pico-8 play session: mixed d-pad (fixed 12-tick cycle), after a click and taps of 🅾, ❎, 🅾+❎, 🅾 in the second before t = 0

[t = 1 s] mixed d-pad (1.2s cycle ×~1): → ← ↑ ↓ + 🅾/❎ taps, ~1s
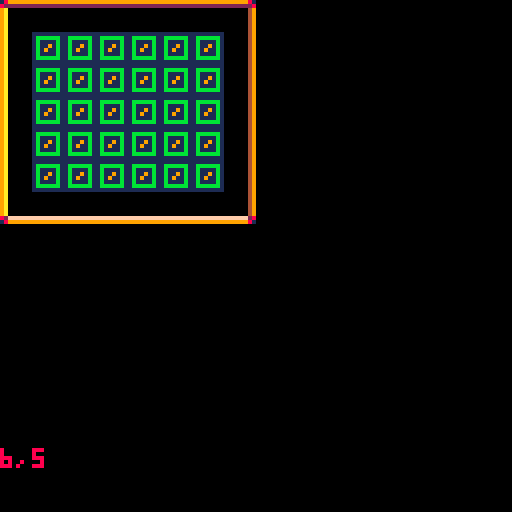
[t = 2 s] mixed d-pad (1.2s cycle ×~1): → ← ↑ ↓ + 🅾/❎ taps, ~2s
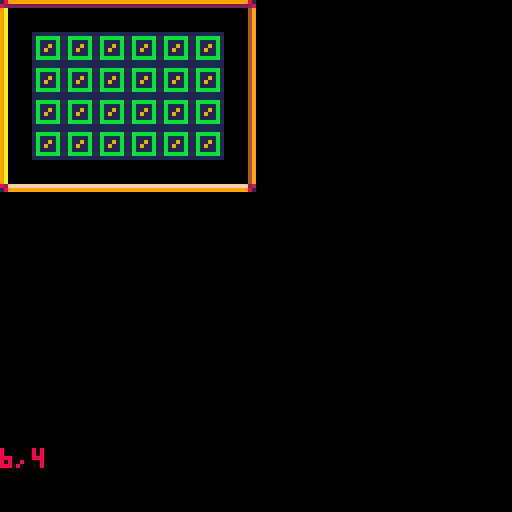
[t = 4 s] mixed d-pad (1.2s cycle ×~3): → ← ↑ ↓ + 🅾/❎ taps, ~4s
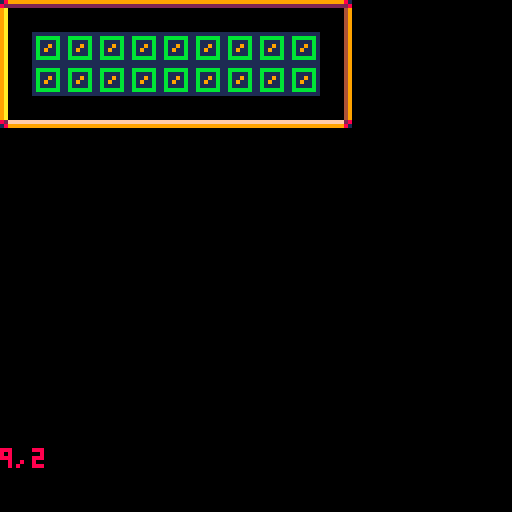
[t = 6 s] mixed d-pad (1.2s cycle ×~5): → ← ↑ ↓ + 🅾/❎ taps, ~6s
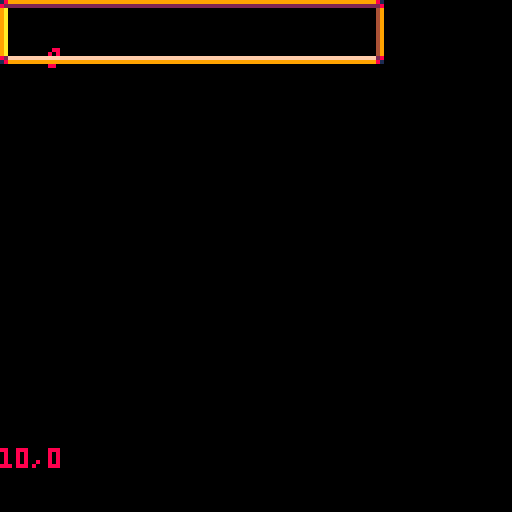
[t = 8 s] mixed d-pad (1.2s cycle ×~6): → ← ↑ ↓ + 🅾/❎ taps, ~8s
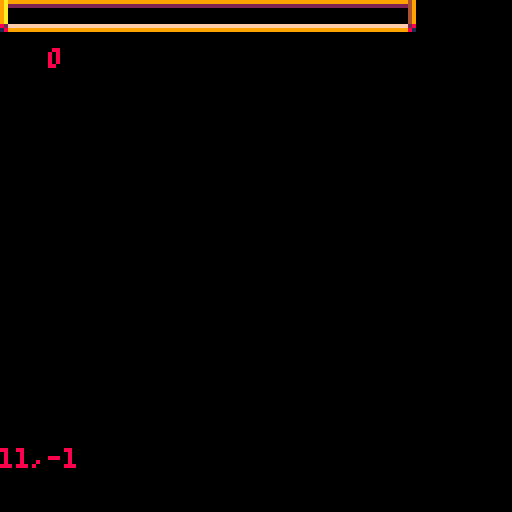

pico-8 cartridge
version 42
__lua__
-- (0,0) - (15,15)
-- therefore, len=16,16
--
-- grid 5x5 11x11
-- bord 2x2  9x9
-- 

screenwidth = 128
screenheight = 128

-- board
bx=0 by=0
bw=5 bh=5 -- inner, ignoring border

button=0

-- main
function _init()
end

function _update60()
	input()
end

function _draw()
	cls(0)
	print(button, 12, 12)
	drawborder()
	drawboard()
	print(bw..','..bh,0,112,8)

end

function drawborder()
	tw=8 th=8
	spr(16,bx,by) -- top left
	spr(17,bx+tw*(bw+1),by) -- top right
	spr(32,bx,by+th*(bh+1)) -- bottom left
	spr(33,bx+tw*(bw+1),by+th*(bh+1)) -- bottom right

	for i=1,bw do
		spr(48,bx+tw*i,by) -- top
		spr(49,bx+tw*i,by+th*(bh+1)) -- bottom
	end
	for i=1,bh do
		spr(50,bx,by+th*i) -- left
		spr(51,bx+tw*(bw+1),by+th*i) -- right
	end
end

function drawboard()
	tw=8 th=8
	for i=1,bw do
		for j=1,bh do
			spr(1,bx+tw*i,by+th*j)
		end
	end
end


-- input
function input()
	if btnp(0) then bw-=1 end -- l
	if btnp(1) then bw+=1 end -- r
	if btnp(2) then bh-=1 end -- u
	if btnp(3) then bh+=1 end -- d
	if btn(4) then button='o' end -- o
	if btn(5) then button='x' end -- x
	if btn() == 0 then button='' end -- d
end
__gfx__
000000001111111199999999eeeeeeee222222220000000000000000c00000000000000000000000000000000000000000000000000000000000000000000000
000000001bbbbbb19aaaaaa9edddddde2ffffff2000000000000000c7c0000000000000000000000000000000000000000000000000000000000000000000000
007007001b1111b19a8888a9edccccde2f9999f200000000000000c7ccc000000000000000000000000000000000000000000000000000000000000000000000
000770001b1191b19a8208a9edc90cde2f9909f20000000000000c7ccccc00000000000000000000000000000000000000000000000000000000000000000000
000770001b1911b19a8128a9edc19cde2f9d99f20000000000000c7ccccc00000000000000000000000000000000000000000000000000000000000000000000
007007001b1111b19a8888a9edccccde2f9999f2000000000000c7ccccccc0000000000000000000000000000000000000000000000000000000000000000000
000000001bbbbbb19aaaaaa9edddddde2ffffff200000000000c77cccccccc000000000000000000000000000000000000000000000000000000000000000000
000000001111111199999999eeeeeeee222222220000000000c7cccccccccc000000000000000000000000000000000000000000000000000000000000000000
189999999999998100000000000000000000000000000000000cccccccccc0000000000000000000000000000000000000000000000000000000000000000000
8222222222222228000000000000000000000000000000000000ccccccccc0000000000000000000000000000000000000000000000000000000000000000000
9a000000000000490000000000000000000000000000000000000ccccccc00000000000000000000000000000000000000000000000000000000000000000000
9a000000000000490000000000000000000000000000000000000cccccc000000000000000000000000000000000000000000000000000000000000000000000
9a0000000000004900000000000000000000000000000000000000ccccc000000000000000000000000000000000000000000000000000000000000000000000
9a00000000000049000000000000000000000000000000000000000ccc0000000000000000000000000000000000000000000000000000000000000000000000
9a000000000000490000000000000000000000000000000000000000c00000000000000000000000000000000000000000000000000000000000000000000000
9a000000000000490000000000000000000000000000000000000000000000000000000000000000000000000000000000000000000000000000000000000000
9a000000000000490000000000000000000000000000000000000000000000000000000000000000000000000000000000000000000000000000000000000000
9a000000000000490000000000000000000000000000000000007777777700000000000000000000000000000000000000000000000000000000000000000000
9a00000000000049000000000000000000000000000000000007cccccccc70000000000000000000000000000000000000000000000000000000000000000000
9a0000000000004900000000000000000000000000000000007c11111111c7000000000000000000000000000000000000000000000000000000000000000000
9a000000000000490000000000000000000000000000000007c1111111111c700000000000000000000000000000000000000000000000000000000000000000
9a00000000000049000000000000000000000000000000007c111111111111c70000000000000000000000000000000000000000000000000000000000000000
82ffffffffffff28000000000000000000000000000000007c111111111111c70000000000000000000000000000000000000000000000000000000000000000
1899999999999981000000000000000000000000000000007c111111111111c70000000000000000000000000000000000000000000000000000000000000000
99999999000000009a0000000000004900000000000000007c111111111111c70000000000000000000000000000000000000000000000000000000000000000
22222222000000009a00000000000049000000000000000007c1111111111c700000000000000000000000000000000000000000000000000000000000000000
00000000000000009a000000000000490000000000000000007c11111111c7000000000000000000000000000000000000000000000000000000000000000000
00000000000000009a0000000000004900000000000000000007c111111c70000000000000000000000000000000000000000000000000000000000000000000
00000000000000009a00000000000049000000000000000000007c1111c700000000000000000000000000000000000000000000000000000000000000000000
00000000000000009a000000000000490000000000000000000007c11c7000000000000000000000000000000000000000000000000000000000000000000000
00000000ffffffff9a0000000000004900000000000000000000007cc70000000000000000000000000000000000000000000000000000000000000000000000
00000000999999999a00000000000049000000000000000000000007700000000000000000000000000000000000000000000000000000000000000000000000
__map__
0101010101010101010101011201010100000000000000000000000000000000000000000000000000000000000000000000000000000000000000000000000000000000000000000000000000000000000000000000000000000000000000000000000000000000000000000000000000000000000000000000000000000000
0100000000000000000000000000000000000000000000000000000000000000000000000000000000000000000000000000000000000000000000000000000000000000000000000000000000000000000000000000000000000000000000000000000000000000000000000000000000000000000000000000000000000000
0100000000000000000000000000000000000000000000000000000000000000000000000000000000000000000000000000000000000000000000000000000000000000000000000000000000000000000000000000000000000000000000000000000000000000000000000000000000000000000000000000000000000000
0100000000000000000000000000000000000000000000000000000000000000000000000000000000000000000000000000000000000000000000000000000000000000000000000000000000000000000000000000000000000000000000000000000000000000000000000000000000000000000000000000000000000000
0100000000000000000000000000000000000000000000000000000000000000000000000000000000000000000000000000000000000000000000000000000000000000000000000000000000000000000000000000000000000000000000000000000000000000000000000000000000000000000000000000000000000000
0100000000000000000000000000000000000000000000000000000000000000000000000000000000000000000000000000000000000000000000000000000000000000000000000000000000000000000000000000000000000000000000000000000000000000000000000000000000000000000000000000000000000000
0100000000000000000000000000000000000000000000000000000000000000000000000000000000000000000000000000000000000000000000000000000000000000000000000000000000000000000000000000000000000000000000000000000000000000000000000000000000000000000000000000000000000000
0100000000000000000000000000000000000000000000000000000000000000000000000000000000000000000000000000000000000000000000000000000000000000000000000000000000000000000000000000000000000000000000000000000000000000000000000000000000000000000000000000000000000000
0100000000000000000000000000000000000000000000000000000000000000000000000000000000000000000000000000000000000000000000000000000000000000000000000000000000000000000000000000000000000000000000000000000000000000000000000000000000000000000000000000000000000000
0100000000000000000000000000000000000000000000000000000000000000000000000000000000000000000000000000000000000000000000000000000000000000000000000000000000000000000000000000000000000000000000000000000000000000000000000000000000000000000000000000000000000000
0100000000000000000000000000000000000000000000000000000000000000000000000000000000000000000000000000000000000000000000000000000000000000000000000000000000000000000000000000000000000000000000000000000000000000000000000000000000000000000000000000000000000000
0100000000000000000000000000000000000001010101010000000000000000000000000000000000000000000000000000000000000000000000000000000000000000000000000000000000000000000000000000000000000000000000000000000000000000000000000000000000000000000000000000000000000000
0100000000000000000000000000000000000001010101010000000000000000000000000000000000000000000000000000000000000000000000000000000000000000000000000000000000000000000000000000000000000000000000000000000000000000000000000000000000000000000000000000000000000000
0100000000000000000000000000000000000001010101010000000000000000000000000000000000000000000000000000000000000000000000000000000000000000000000000000000000000000000000000000000000000000000000000000000000000000000000000000000000000000000000000000000000000000
0000000000000000000000000000000000000001010101010000000000000000000000000000000000000000000000000000000000000000000000000000000000000000000000000000000000000000000000000000000000000000000000000000000000000000000000000000000000000000000000000000000000000000
0000000000000000000000000000000000000001010101010000000000000000000000000000000000000000000000000000000000000000000000000000000000000000000000000000000000000000000000000000000000000000000000000000000000000000000000000000000000000000000000000000000000000000
